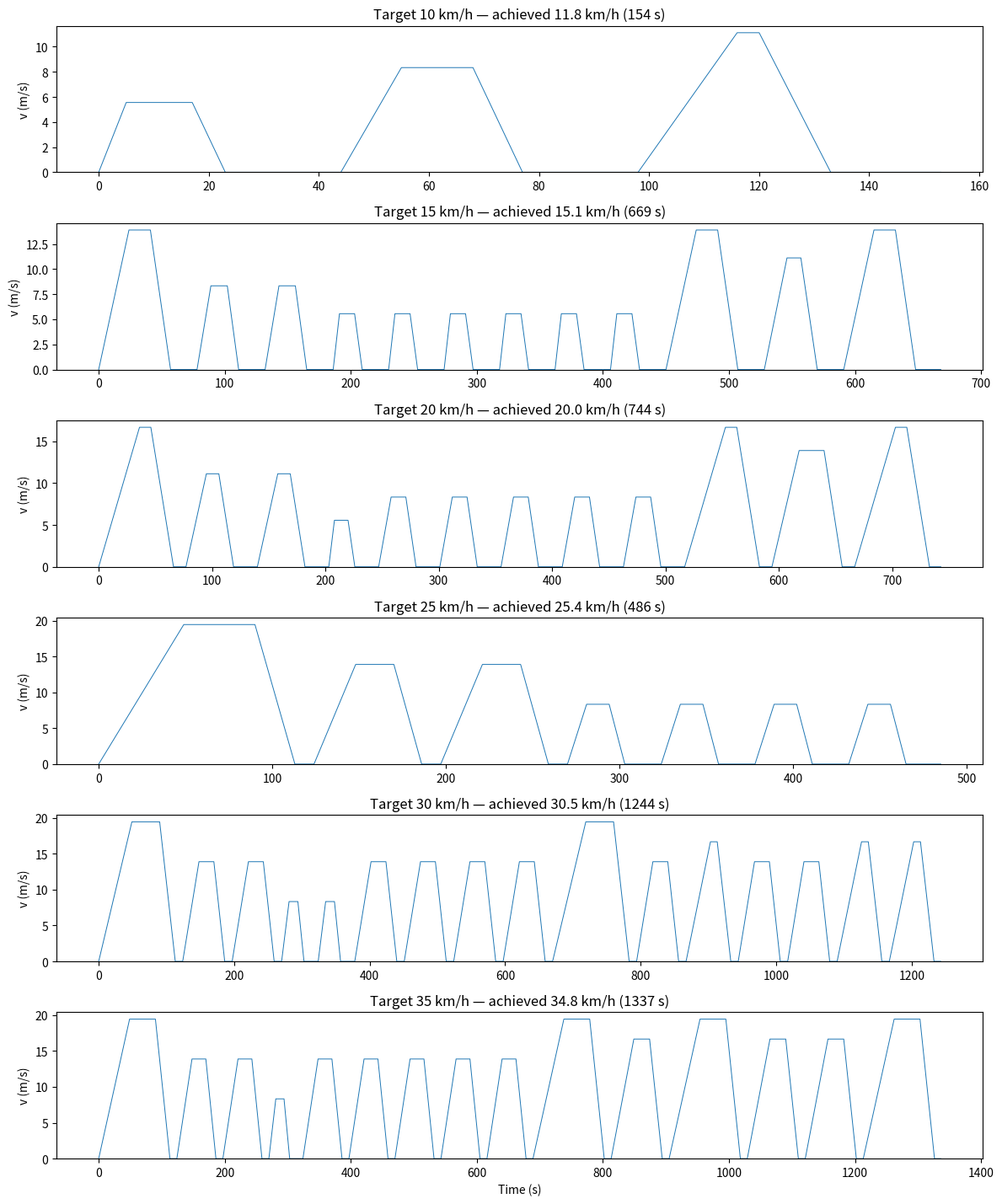

This chart was generated by the following Python code:
"""
SORT driving cycle library and Lin & Niemeier (2002) micro-trip recombination.

SORT = Standardised On-Road Test (UITP 2004 brochure, Ch. IV).
Each canonical anchor is composed of THREE trapezoidal micro-trips with
distinct v_max values, not a single repeated trapezoid:

  SORT 1 (Heavy urban,  v_mean ≈ 12.1 km/h, 520 m total):
    trapeze A: v_max = 20 km/h, dwell 20 s, accel 1.03 m/s²
    trapeze B: v_max = 30 km/h, dwell 20 s, accel 0.77 m/s²
    trapeze C: v_max = 40 km/h, dwell 20 s, accel 0.62 m/s²

  SORT 2 (Easy urban,   v_mean ≈ 18.0 km/h, 920 m total):
    trapeze A: v_max = 20 km/h, dwell 20 s, accel 1.03 m/s²
    trapeze B: v_max = 40 km/h, dwell 20 s, accel 0.62 m/s²
    trapeze C: v_max = 50 km/h, dwell 20 s, accel 0.57 m/s²

  SORT 3 (Easy suburb., v_mean ≈ 25.3 km/h, 1450 m total):
    trapeze A: v_max = 30 km/h, dwell 20 s, accel 0.77 m/s²
    trapeze B: v_max = 50 km/h, dwell 10 s, accel 0.57 m/s²
    trapeze C: v_max = 60 km/h, dwell 10 s, accel 0.46 m/s²

  Synthetic   (BRT/fast corridor, v_mean ≈ 36.9 km/h, SORT3 cruise extended)
  Synthetic45 (fast corridor,     v_mean ≈ 44.5 km/h) — added 2026-06-16
  Synthetic52 (upper free-flow,   v_mean ≈ 52.8 km/h) — added 2026-06-16
    The two Synthetic45/52 anchors were added once the Rotterdam corridor was
    measured: the bus runs at 37-49 km/h on most route links, ABOVE the old top
    anchor (36.9), so fast links were being reconstructed with a too-slow,
    too-stop-and-go profile. No empirical UITP equivalent — declared as a
    construction in Ch4 (extrapolated SORT-style trapezes).

Deceleration is fixed at 0.8 m/s² for all anchors (UITP spec).
The cruise duration of each trapeze is calibrated so the full anchor matches
its nominal v_mean.

Lin & Niemeier (2002) recombination — now meaningful:
  Given a target v_mean from MATSim, find two adjacent anchors that bracket it,
  pool ALL micro-trips from both anchors (6 distinct trapezes), then randomly
  draw + concatenate until the time-weighted running mean converges within
  TOLERANCE_KMH of the target. Because the pool now contains genuinely
  different trapezes (different v_max → different M·a·v signatures), the
  random draws produce different sequences each time → reproduces the
  Lin & Niemeier methodology authentically.

References:
  UITP (2004) "SORT — Standardised On-Road Test cycles", Chapter IV
    (canonical 3-trapeze structure, v_max / accel / dwell values)
  Lajunen (2014) Transp. Res. C — bus energy with SORT
  Göhlich et al. (2018) — bus driving cycle validation
  Gallet et al. (2018) Applied Energy — SORT for electric buses
  Lin & Niemeier (2002) — micro-trip recombination algorithm
"""

from __future__ import annotations

import warnings
from dataclasses import dataclass, field

import numpy as np

# ── Recombination settings ─────────────────────────────────────────────────
TOLERANCE_KMH = 0.5          # convergence tolerance
TOLERANCE_MS = TOLERANCE_KMH / 3.6
N_MAX_DRAWS = 500             # max micro-trip draws before accepting best result
UITP_DECEL_MS2 = 0.8          # UITP deceleration (constant across anchors)


# ── Trapeze specification (one micro-trip) ─────────────────────────────────

@dataclass
class TrapezeSpec:
    v_max_kmh: float       # peak cruise speed
    accel_ms2: float       # acceleration ramp (UITP spec)
    dwell_s: float         # dwell at end-of-trapeze stop
    distance_m: float      # total trapeze distance (UITP spec, per trapeze)
    cruise_s: int = 0      # set analytically from distance_m


# ── Anchor: a full SORT cycle = 3 trapezes back-to-back ───────────────────

@dataclass
class SortAnchor:
    name: str
    trapezes: list[TrapezeSpec]
    target_vmean_kmh: float

    # Filled in by build()
    microtrips: list[np.ndarray] = field(default_factory=list, repr=False)
    vmean_ms: float = 0.0

    @property
    def target_vmean_ms(self) -> float:
        return self.target_vmean_kmh / 3.6

    def build(self) -> None:
        """
        Compute cruise duration of each trapeze analytically from its UITP
        target distance:

            d_accel = ½ v_max² / accel
            d_decel = ½ v_max² / decel
            d_cruise = distance_m − d_accel − d_decel
            cruise_s = d_cruise / v_max

        Then store the assembled cycle and report the achieved v_mean.
        """
        for t in self.trapezes:
            v_max_ms = t.v_max_kmh / 3.6
            d_accel = 0.5 * v_max_ms ** 2 / t.accel_ms2
            d_decel = 0.5 * v_max_ms ** 2 / UITP_DECEL_MS2
            d_cruise = max(0.0, t.distance_m - d_accel - d_decel)
            t.cruise_s = max(2, int(round(d_cruise / v_max_ms))) if v_max_ms > 0 else 2

        self.microtrips = [_generate_microtrip(t) for t in self.trapezes]
        full = np.concatenate(self.microtrips)
        self.vmean_ms = float(np.mean(full))

    @property
    def full_cycle(self) -> np.ndarray:
        return np.concatenate(self.microtrips)


# ── Trapeze → 1 Hz speed array ────────────────────────────────────────────

def _generate_microtrip(spec: TrapezeSpec) -> np.ndarray:
    """
    Build one trapezoidal micro-trip at 1 Hz from a TrapezeSpec.
    Phases: accel → cruise → decel (at 0.8 m/s²) → dwell.
    """
    v_max_ms = spec.v_max_kmh / 3.6

    n_accel = max(1, int(round(v_max_ms / spec.accel_ms2)))
    v_accel = np.linspace(0.0, v_max_ms, n_accel, endpoint=False)

    n_decel = max(1, int(round(v_max_ms / UITP_DECEL_MS2)))
    v_decel = np.linspace(v_max_ms, 0.0, n_decel, endpoint=True)

    v_cruise = np.full(max(2, spec.cruise_s), v_max_ms)
    v_dwell = np.zeros(max(1, int(round(spec.dwell_s))))

    return np.concatenate([v_accel, v_cruise, v_decel, v_dwell])


# ── Canonical UITP anchors (Chapter IV of UITP 2004 brochure) ─────────────

# Trapeze distances per UITP brochure (sum to the canonical total trip length):
#   SORT1: 100 + 200 + 220 = 520 m
#   SORT2: 100 + 300 + 520 = 920 m
#   SORT3: 200 + 600 + 650 = 1450 m
#   Synthetic: extended to 1750 m for BRT-like average ~35 km/h
_ANCHOR_SPECS = [
    SortAnchor(
        name="SORT1",
        target_vmean_kmh=12.1,
        trapezes=[
            TrapezeSpec(v_max_kmh=20, accel_ms2=1.03, dwell_s=20, distance_m=100),
            TrapezeSpec(v_max_kmh=30, accel_ms2=0.77, dwell_s=20, distance_m=200),
            TrapezeSpec(v_max_kmh=40, accel_ms2=0.62, dwell_s=20, distance_m=220),
        ],
    ),
    SortAnchor(
        name="SORT2",
        target_vmean_kmh=18.0,
        trapezes=[
            TrapezeSpec(v_max_kmh=20, accel_ms2=1.03, dwell_s=20, distance_m=100),
            TrapezeSpec(v_max_kmh=40, accel_ms2=0.62, dwell_s=20, distance_m=300),
            TrapezeSpec(v_max_kmh=50, accel_ms2=0.57, dwell_s=20, distance_m=520),
        ],
    ),
    SortAnchor(
        name="SORT3",
        target_vmean_kmh=25.3,
        trapezes=[
            TrapezeSpec(v_max_kmh=30, accel_ms2=0.77, dwell_s=20, distance_m=200),
            TrapezeSpec(v_max_kmh=50, accel_ms2=0.57, dwell_s=10, distance_m=600),
            TrapezeSpec(v_max_kmh=60, accel_ms2=0.46, dwell_s=10, distance_m=650),
        ],
    ),
    SortAnchor(
        name="Synthetic",
        target_vmean_kmh=35.0,
        # SORT3-derived: extends the cruise envelope to BRT-like speeds.
        # Longer per-trapeze distances are needed than SORT3 because high v_max
        # ramps consume large d_accel + d_decel before any cruise can occur.
        trapezes=[
            TrapezeSpec(v_max_kmh=50, accel_ms2=0.57, dwell_s=10, distance_m=600),
            TrapezeSpec(v_max_kmh=60, accel_ms2=0.46, dwell_s=10, distance_m=900),
            TrapezeSpec(v_max_kmh=70, accel_ms2=0.40, dwell_s=10, distance_m=1500),
        ],
    ),
    SortAnchor(
        name="Synthetic45",
        target_vmean_kmh=45.0,
        # Fast-corridor anchor (~45 km/h). Added 2026-06-16: the measured Rotterdam
        # corridor bus speed (median 37.6 km/h line 44 / 42.4 line 99431, 90th pct
        # ~48) sits ABOVE the old top anchor (Synthetic 36.9), so ~half the bus
        # links were being clamped to a too-slow, too-stop-and-go profile.
        trapezes=[
            TrapezeSpec(v_max_kmh=55, accel_ms2=0.50, dwell_s=7, distance_m=1050),
            TrapezeSpec(v_max_kmh=60, accel_ms2=0.46, dwell_s=7, distance_m=1600),
            TrapezeSpec(v_max_kmh=65, accel_ms2=0.42, dwell_s=7, distance_m=2350),
        ],
    ),
    SortAnchor(
        name="Synthetic52",
        target_vmean_kmh=52.0,
        # Upper free-flow anchor (~52 km/h). Added 2026-06-16. Serves as the top
        # bracket so links at 45-50 km/h interpolate up instead of clamping at 45.
        trapezes=[
            TrapezeSpec(v_max_kmh=65, accel_ms2=0.42, dwell_s=7, distance_m=1600),
            TrapezeSpec(v_max_kmh=70, accel_ms2=0.40, dwell_s=7, distance_m=2400),
            TrapezeSpec(v_max_kmh=75, accel_ms2=0.37, dwell_s=7, distance_m=3600),
        ],
    ),
]


# ── Build all anchors at import time ──────────────────────────────────────

ANCHORS: list[SortAnchor] = []
for _spec in _ANCHOR_SPECS:
    _spec.build()
    ANCHORS.append(_spec)


def print_anchor_info() -> None:
    print("SORT anchor v_mean values (km/h):")
    for a in ANCHORS:
        cruise = [t.cruise_s for t in a.trapezes]
        print(f"  {a.name:>10s}: target {a.target_vmean_kmh:>4.1f}  "
              f"actual {a.vmean_ms*3.6:>4.1f}  cruise_s={cruise}")


# ── Bracketing ────────────────────────────────────────────────────────────

def _bracket(target_ms: float) -> tuple[SortAnchor, SortAnchor]:
    """Find two adjacent anchors that bracket target_ms."""
    for i in range(len(ANCHORS) - 1):
        if ANCHORS[i].vmean_ms <= target_ms <= ANCHORS[i + 1].vmean_ms:
            return ANCHORS[i], ANCHORS[i + 1]
    return ANCHORS[-2], ANCHORS[-1]


# ── Lin & Niemeier recombination ──────────────────────────────────────────

def recombine_microtrips(target_vmean_ms: float, rng_seed: int = 42) -> np.ndarray:
    """
    Reconstruct a bus speed profile at 1 Hz by randomly drawing micro-trips
    from the two bracketing anchors until the running mean matches target.

    Because each anchor now contains 3 genuinely distinct trapezes
    (different v_max → different M·a·v signature), the pooled bag of 6
    micro-trips produces real variety across draws — the algorithm is no
    longer degenerate.
    """
    lo_anchor = ANCHORS[0]
    hi_anchor = ANCHORS[-1]

    if target_vmean_ms <= lo_anchor.vmean_ms:
        warnings.warn(
            f"target v_mean {target_vmean_ms*3.6:.1f} km/h < SORT1 "
            f"({lo_anchor.vmean_ms*3.6:.1f} km/h) — using SORT1 directly."
        )
        return lo_anchor.full_cycle.copy()

    if target_vmean_ms >= hi_anchor.vmean_ms:
        warnings.warn(
            f"target v_mean {target_vmean_ms*3.6:.1f} km/h > Synthetic anchor "
            f"({hi_anchor.vmean_ms*3.6:.1f} km/h) — using Synthetic directly."
        )
        return hi_anchor.full_cycle.copy()

    low, high = _bracket(target_vmean_ms)
    pool = low.microtrips + high.microtrips  # 6 distinct trapezes

    rng = np.random.default_rng(rng_seed)
    sequence: list[np.ndarray] = []
    running_sum_v = 0.0
    running_n_samples = 0
    best_residual = float("inf")
    best_sequence: list[np.ndarray] = []

    for _ in range(N_MAX_DRAWS):
        current_mean = running_sum_v / running_n_samples if running_n_samples > 0 else 0.0

        # Bias the draw: if too fast, sample from the slower subset of the pool;
        # if too slow, from the faster subset. This is the Lin & Niemeier
        # self-correcting rule applied at the trapeze level (not the anchor level).
        if current_mean >= target_vmean_ms:
            candidate_pool = low.microtrips
        else:
            candidate_pool = high.microtrips

        trip = candidate_pool[rng.integers(len(candidate_pool))].copy()
        sequence.append(trip)
        running_sum_v += float(np.sum(trip))
        running_n_samples += len(trip)

        current_mean = running_sum_v / running_n_samples
        residual = abs(current_mean - target_vmean_ms)
        if residual < best_residual:
            best_residual = residual
            best_sequence = [t.copy() for t in sequence]

        if residual < TOLERANCE_MS:
            break
    else:
        warnings.warn(
            f"Lin & Niemeier did not converge in {N_MAX_DRAWS} draws. "
            f"Best residual: {best_residual*3.6:.2f} km/h. "
            f"Target: {target_vmean_ms*3.6:.1f} km/h. Using best approximation."
        )
        sequence = best_sequence

    return np.concatenate(sequence)


# ── Public entry point ─────────────────────────────────────────────────────

def reconstruct_bus_profile(v_mean_ms: float, rng_seed: int = 42) -> np.ndarray:
    """
    Main entry point: given MATSim v_mean for one bus link, return a 1 Hz
    speed profile v(t) reconstructed from the SORT cycle library.
    """
    return recombine_microtrips(v_mean_ms, rng_seed=rng_seed)


# ── Standalone test / visualisation ───────────────────────────────────────

if __name__ == "__main__":
    import matplotlib.pyplot as plt

    print_anchor_info()

    targets_kmh = [10, 15, 20, 25, 30, 35]
    fig, axes = plt.subplots(len(targets_kmh), 1, figsize=(12, 2.4 * len(targets_kmh)))

    for ax, t_kmh in zip(axes, targets_kmh):
        t_ms = t_kmh / 3.6
        v_t = reconstruct_bus_profile(t_ms, rng_seed=0)
        achieved_kmh = np.mean(v_t) * 3.6
        ax.plot(v_t, lw=0.7)
        ax.set_title(f"Target {t_kmh} km/h — achieved {achieved_kmh:.1f} km/h "
                     f"({len(v_t)} s)")
        ax.set_ylabel("v (m/s)")
        ax.set_ylim(bottom=0)

    axes[-1].set_xlabel("Time (s)")
    plt.tight_layout()
    plt.savefig("sort_cycles_test.png", dpi=120)
    print("Saved sort_cycles_test.png")
